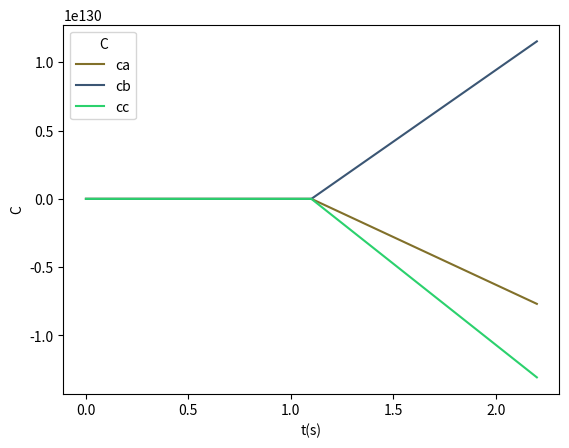
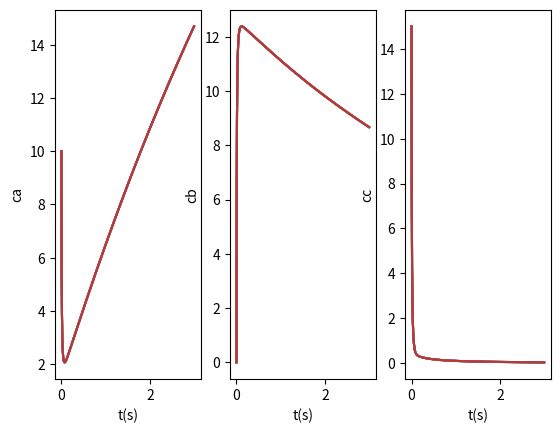
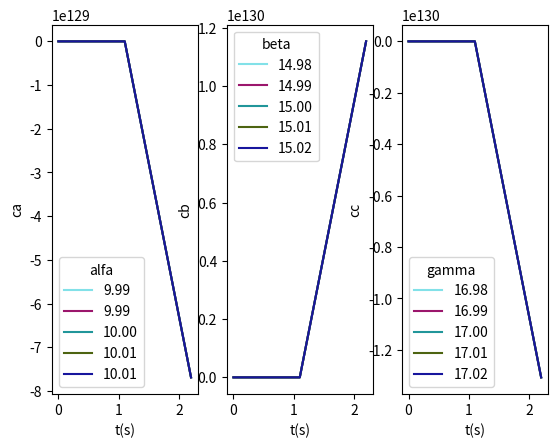

These figures' Python source, in order:
import numpy as np
import matplotlib.pyplot as plot

from random import random

#Realiza o calculo de RK3 com sistemas
def rungeKuttaSystem(equations, t, tMax, constant, deltaT):
    increment = np.arange(t, tMax, deltaT) #incrementa do t inical ate o t final usando o delta t

    c_a=[len(increment)]
    c_b=[len(increment)]
    c_c=[len(increment)]

    c_a[0]= equations[0]
    c_b[0]= equations[1]
    c_c[0]= equations[2]

    #Função de CA
    def derivateC_A(t,c_a,c_b,c_c):
        return ((-constant[0]*c_a*c_c)+c_b)

    #Função de CB
    def derivateC_B(t,c_a,c_b,c_c):
        return ((constant[1]*c_a*c_c)-c_b)

    #Função de CC
    def derivateC_C(t,c_a,c_b,c_c):
        return ((-constant[2]*c_a*c_c+c_b)-2*c_c)

    for j in range(t, len(increment)-1):
        k1Ca = derivateC_A(increment[j], c_a[j], c_b[j], c_c[j])
        k1Cb = derivateC_B(increment[j], c_a[j], c_b[j], c_c[j])
        k1Cc = derivateC_C(increment[j], c_a[j], c_b[j], c_c[j])

        k2Ca= derivateC_A(increment[j]+ deltaT/2, c_a[j] + k1Ca*deltaT/2, c_b[j] + k1Cb*deltaT/2, c_c[j] + k1Cc*deltaT/2 )
        k2Cb= derivateC_B(increment[j]+ deltaT/2, c_a[j] + k1Ca*deltaT/2, c_b[j] + k1Cb*deltaT/2, c_c[j] + k1Cc*deltaT/2)
        k2Cc= derivateC_C(increment[j]+ deltaT/2, c_a[j] + k1Ca*deltaT/2, c_b[j] + k1Cb*deltaT/2, c_c[j] + k1Cc*deltaT/2 )

        k3Ca= derivateC_A(increment[j]+ deltaT, c_a[j]-k1Ca*deltaT + 2*k2Ca*deltaT, c_b[j]-k1Cb*deltaT + 2*k2Cb*deltaT, c_c[j]-k1Cc*deltaT + 2*k2Cc*deltaT)
        k3Cb= derivateC_B(increment[j]+ deltaT, c_a[j]-k1Ca*deltaT + 2*k2Ca*deltaT, c_b[j]-k1Cb*deltaT + 2*k2Cb*deltaT, c_c[j]-k1Cc*deltaT + 2*k2Cc*deltaT)
        k3Cc= derivateC_C(increment[j]+ deltaT, c_a[j]-k1Ca*deltaT + 2*k2Ca*deltaT, c_b[j]-k1Cb*deltaT + 2*k2Cb*deltaT, c_c[j]-k1Cc*deltaT + 2*k2Cc*deltaT)


        c_a.append(c_a[j] + (1/6)*(k1Ca+4*k2Ca+k3Ca)*deltaT)
        c_b.append(c_b[j] + (1/6)*(k1Cb+4*k2Cb+k3Cb)*deltaT)
        c_c.append(c_c[j] + (1/6)*(k1Cc+4*k2Cc+k3Cc)*deltaT)

    #printa os valos dos Ks
    print('k1Ca: ', k1Ca)
    print('k1Cb: ', k1Cb)
    print('k1Cc: ', k1Cc)
    print('\n')
    print('k2Ca: ', k2Ca)
    print('k2Cb: ', k2Cb)
    print('k2Cc: ', k2Cc)
    print('\n')
    print('k3Ca: ', k3Ca)
    print('k3Cb: ', k3Cb)
    print('k3Cc: ', k3Cc)

    return c_a, c_b, c_c, increment
 
#Gráfico tempo x C
def renderGraph(equations, t, tMax, constant, deltaT):
    hex = '#%06X' % round(random() * 0xffffff)
    hex1 = '#%06X' % round(random() * 0xffffff)
    hex2 = '#%06X' % round(random() * 0xffffff)
    resultRk = rungeKuttaSystem(equations,t,tMax,constant,deltaT)

    plot.plot(resultRk[3],resultRk[0],color=hex, label='ca')
    plot.plot(resultRk[3],resultRk[1],color=hex1, label='cb')
    plot.plot(resultRk[3],resultRk[2],color=hex2, label='cc')
    plot.legend(title="C")
    plot.xlabel("t(s)")
    plot.ylabel("C")
    plot.show()

    print("O valor aproximado de Ca=", resultRk[0][len(resultRk[0])-1])
    print("O valor aproximado de Cb=", resultRk[1][len(resultRk[1])-1])
    print("O valor aproximado de Cc=", resultRk[2][len(resultRk[2])-1])

#Gráfico sensibilidade
def sensitivity(equations, t, tMax, constant, deltaT):
    sensitivityAlpha = [constant[0]-0.001*constant[0],constant[0]-0.0005*constant[0], constant[0], constant[0]+0.0005*constant[0], constant[0]+0.001*constant[0]]
    sensitivityBeta = [constant[1]-0.001*constant[1],constant[1]-0.0005*constant[1], constant[1], constant[1]+0.0005*constant[1], constant[1]+0.0010*constant[1]]
    sensitivityGamma = [constant[2]-0.001*constant[2],constant[2]-0.0005*constant[2], constant[2], constant[2]+0.0005*constant[2], constant[2]+0.0010*constant[2]]
    x, (alphaGraph, betaGraph, gammaGraph)= plot.subplots(1,3)

    for i in range(0, len(sensitivityAlpha)):
        hex = '#%06X' % round(random() * 0xffffff)
        rungeKuttaAlpha = rungeKuttaSystem(equations, t, tMax, constant, deltaT)
        rungeKuttaBeta = rungeKuttaSystem(equations, t, tMax, constant, deltaT)
        rungeKuttaGamma = rungeKuttaSystem(equations, t, tMax, constant, deltaT)

        alphaGraph.plot(rungeKuttaAlpha[3],rungeKuttaAlpha[0],color=hex, label='%.2f'%(float(sensitivityAlpha[i])))
        alphaGraph.legend(title="alfa")
        alphaGraph.set_xlabel("t(s)")
        alphaGraph.set_ylabel("ca")
        betaGraph.plot(rungeKuttaBeta[3],rungeKuttaBeta[1],color=hex, label='%.2f'%(float(sensitivityBeta[i])))
        betaGraph.legend(title="beta")
        betaGraph.set_xlabel("t(s)")
        betaGraph.set_ylabel("cb")
        gammaGraph.plot(rungeKuttaGamma[3],rungeKuttaGamma[2],color=hex, label='%.2f'%(float(sensitivityGamma[i])))
        gammaGraph.legend(title="gamma")
        gammaGraph.set_xlabel("t(s)")
        gammaGraph.set_ylabel("cc") 
    plot.show()

#Gráfico refinamento
def refinement(equations, t, tMax, constant, deltaT0, deltaT1, deltaT):
    stepT = np.arange(deltaT0, deltaT1, deltaT0)
    x, (ca, cb, cc)= plot.subplots(1,3)
    for i in range(0,len(stepT)):
        hex = '#%06X' % round(random() * 0xffffff)
        rungeKuttaSystem1 = rungeKuttaSystem(equations, t, tMax, constant, stepT[i])
        ca.plot(rungeKuttaSystem1[3],rungeKuttaSystem1[0],color=hex, label='%.2f'%(float(stepT[i])))
        ca.set_xlabel("t(s)")
        ca.set_ylabel("ca")
        cb.plot(rungeKuttaSystem1[3],rungeKuttaSystem1[1],color=hex, label='%.2f'%(float(stepT[i])))
        cb.set_xlabel("t(s)")
        cb.set_ylabel("cb")
        cc.plot(rungeKuttaSystem1[3],rungeKuttaSystem1[2],color=hex, label='%.2f'%(float(stepT[i])))
        cc.set_xlabel("t(s)")
        cc.set_ylabel("cc") 
    plot.show()  

ca, cb, cc = 10, 0, 15
t0 = 0
tMax = 3
deltaT = 1.1
alfa, beta, gamma = 10, 15, 17

#--------------refinement--------------#
deltaT0 = 0.00005
deltaT1 = 0.0004

rungeKuttaSystem([ca, cb, cc],t0,tMax,[alfa, beta, gamma],deltaT)

# print("Ca: ", rungeKuttaSystem([ca, cb, cc],t0,tMax,[alfa, beta, gamma],deltaT)[0])
# print("Cb: ", rungeKuttaSystem([ca, cb, cc],t0,tMax,[alfa, beta, gamma],deltaT)[1])
# print("Cc: ", rungeKuttaSystem([ca, cb, cc],t0,tMax,[alfa, beta, gamma],deltaT)[2])

renderGraph([ca, cb, cc],t0,tMax,[alfa, beta, gamma],deltaT)
refinement([ca,cb,cc],t0, tMax, [alfa,beta, gamma],deltaT0, deltaT1,deltaT)
sensitivity([ca,cb,cc], t0, tMax, [alfa,beta, gamma], deltaT)

